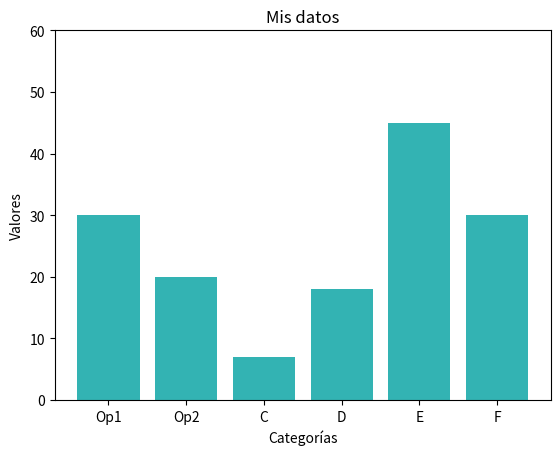

Generate this figure with matplotlib:
import numpy as np
import matplotlib.pyplot as plt

# Datos guardados en una lista
dataset = [30, 20, 7, 18, 45, 30]
nombres = ('Op1', 'Op2', 'C', 'D', 'E','F')
y_pos = np.arange(len(nombres)) #creamos el array con los nombres

# Creamos las barras: primero los nombres, luego los datos y añadimos color (rgb + opacidad)
plt.bar(y_pos, dataset, color=(0.2, 0.7, 0.7, 1))

# Añadimos título y nombre a los ejes
plt.title('Mis datos')
plt.xlabel('Categorías')
plt.ylabel('Valores')

# Límites para el eje Y - ajustará que se vea de 10 en 10
plt.ylim(0, 60)

# Añadimos los nombres
plt.xticks(y_pos, nombres)

# Guarda en un archivo png - este paso lo hacemos antes de mostrar la gráfica, si no, no guarda nada
plt.savefig('barras.jpg')

# Mostramos gráfica
plt.show()


